Image classification data set "images_bsubtilis" (ridassaf/OperonHunter on GitHub). Class labels (2): non-operons, operons.

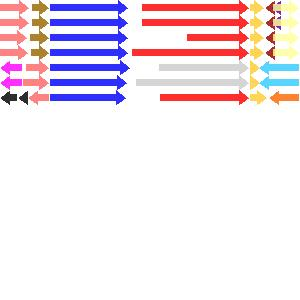
Label: operons

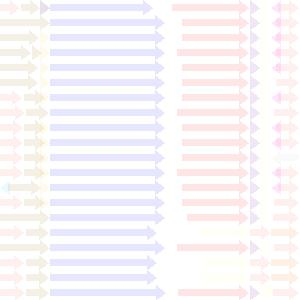
Label: non-operons

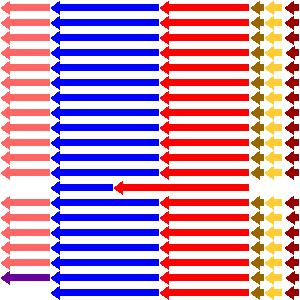
Label: operons

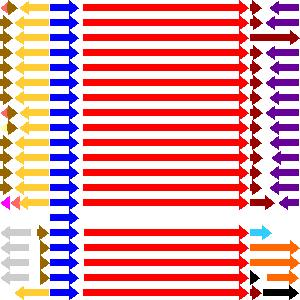
Label: operons

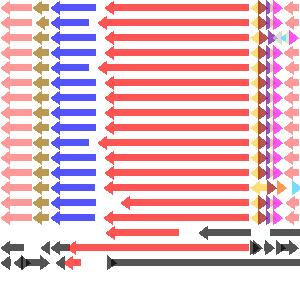
Label: non-operons

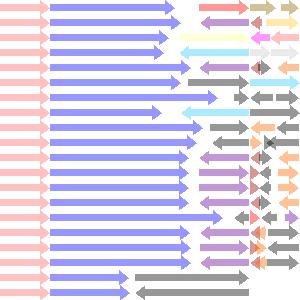
Label: non-operons
